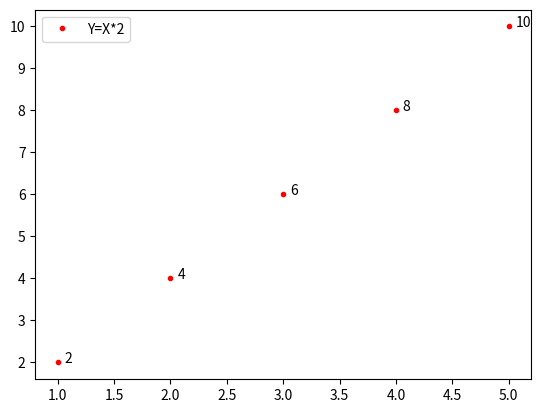

This figure's Python source:
import numpy as np
import matplotlib.pyplot as plt

x = np.array([1,2,3,4,5])
y = x * 2

# plt.figure(figsize=(16,9), facecolor="lightblue")
plt.figure(dpi=100)

plt.plot(x,y,"r.", label="Y=X*2")

for i in range(len(x)):
    i = i+1
    j = i*2
    plt.text(i+0.06,j,j)

plt.legend()

plt.show()


